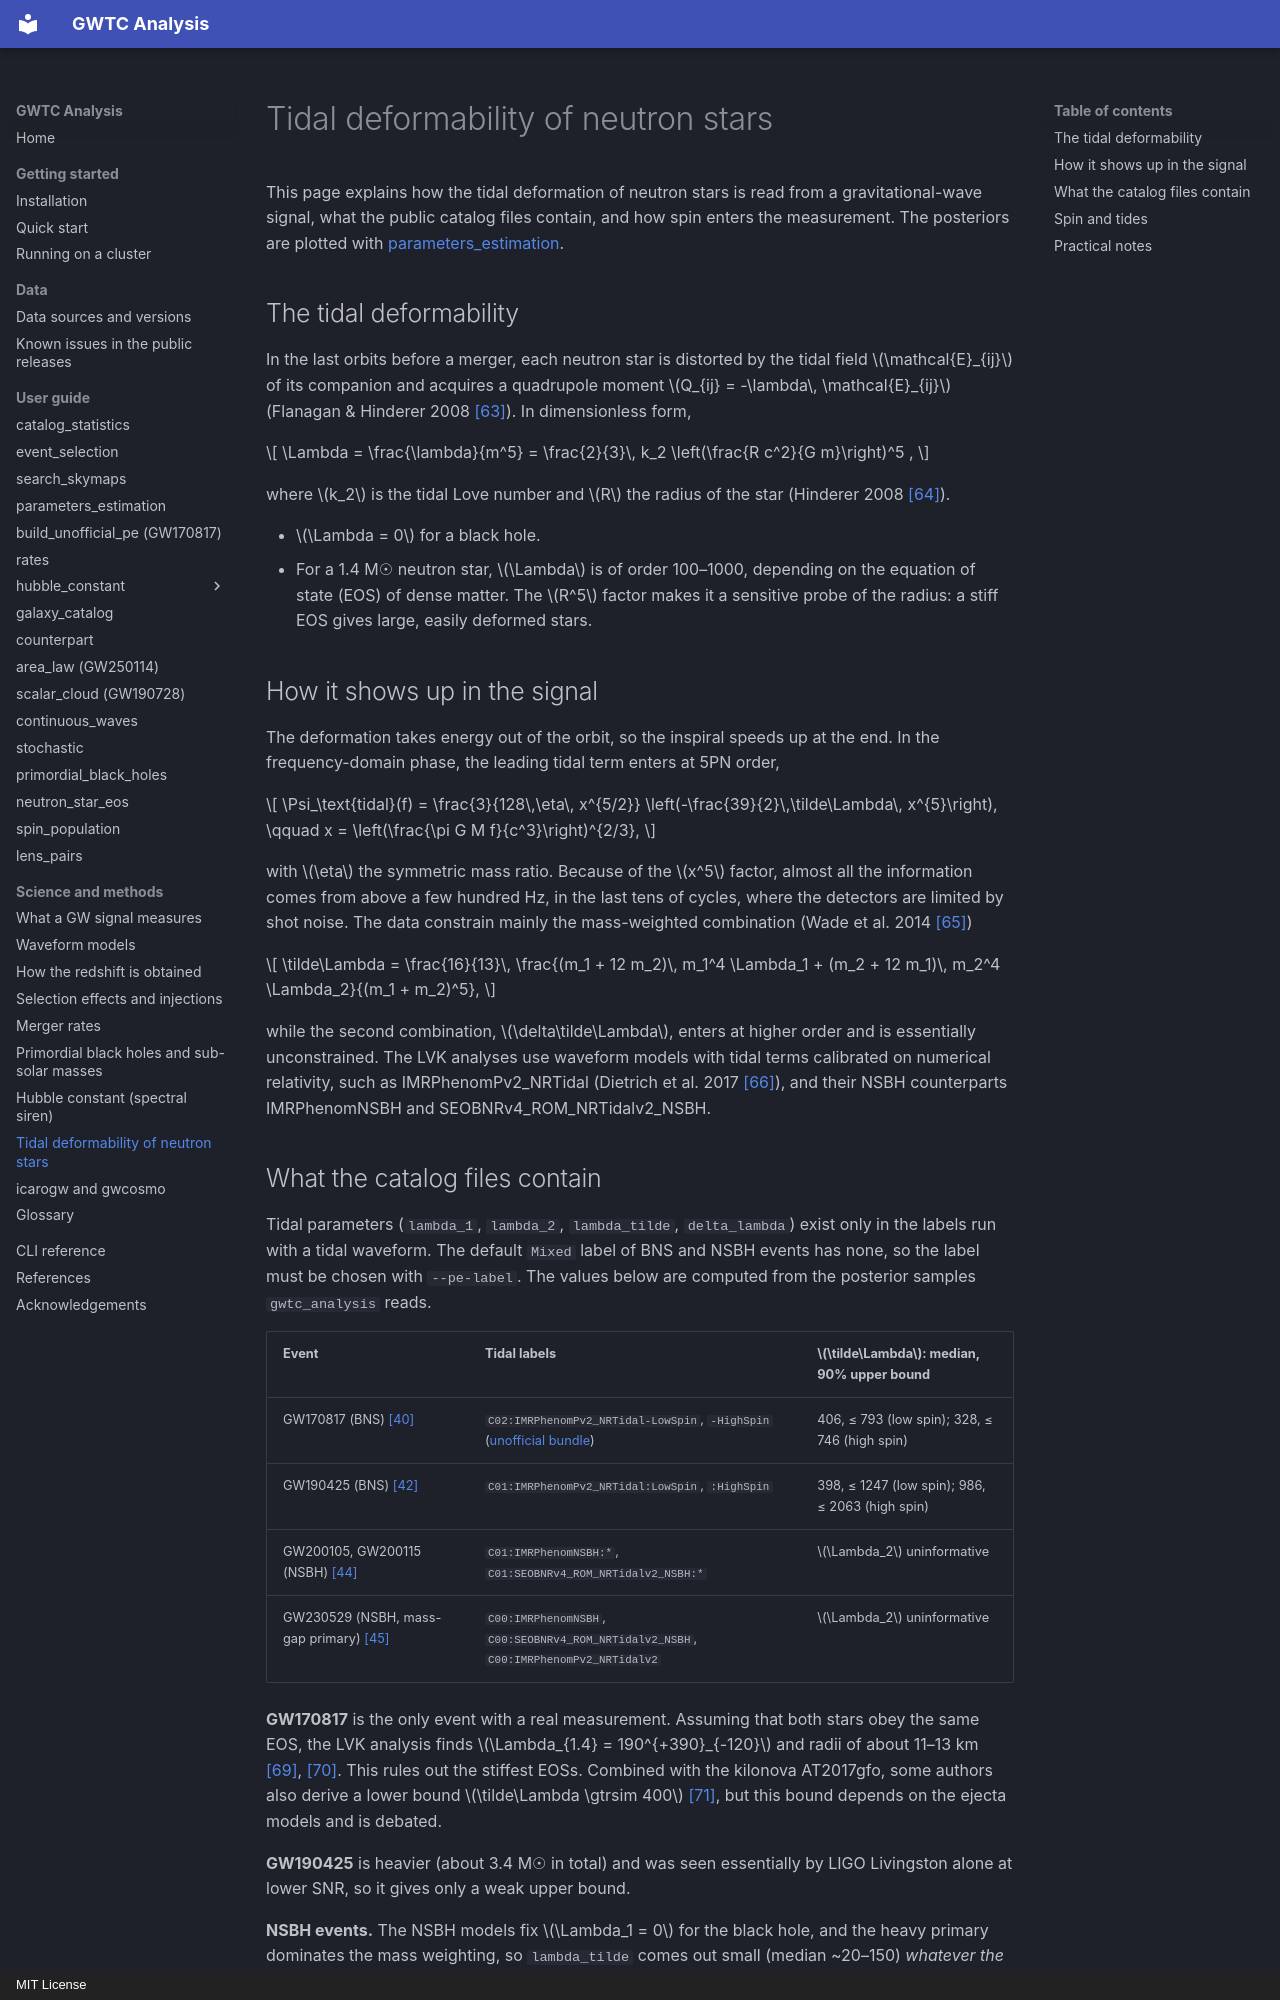

repository: danielsentenac/gwtc_analysis · page: science/tidal-deformability/index.html · generator: mkdocs · copyright: MIT License

# Tidal deformability of neutron stars

This page explains how the tidal deformation of neutron stars is read from a gravitational-wave
signal, what the public catalog files contain, and how spin enters the measurement. The posteriors
are plotted with [parameters_estimation](../modes/parameters-estimation.md#tidal-deformability).

## The tidal deformability

In the last orbits before a merger, each neutron star is distorted by the tidal field
\(\mathcal{E}_{ij}\) of its companion and acquires a quadrupole moment
\(Q_{ij} = -\lambda\, \mathcal{E}_{ij}\) (Flanagan & Hinderer 2008 [\[63\]](../references.md#ref-63)).
In dimensionless form,

\[
\Lambda = \frac{\lambda}{m^5} = \frac{2}{3}\, k_2 \left(\frac{R c^2}{G m}\right)^5 ,
\]

where \(k_2\) is the tidal Love number and \(R\) the radius of the star
(Hinderer 2008 [\[64\]](../references.md#ref-64)).

- \(\Lambda = 0\) for a black hole.
- For a 1.4 M☉ neutron star, \(\Lambda\) is of order 100–1000, depending on the equation of state
  (EOS) of dense matter. The \(R^5\) factor makes it a sensitive probe of the radius: a stiff EOS
  gives large, easily deformed stars.

## How it shows up in the signal

The deformation takes energy out of the orbit, so the inspiral speeds up at the end. In the
frequency-domain phase, the leading tidal term enters at 5PN order,

\[
\Psi_\text{tidal}(f) = \frac{3}{128\,\eta\, x^{5/2}} \left(-\frac{39}{2}\,\tilde\Lambda\, x^{5}\right),
\qquad x = \left(\frac{\pi G M f}{c^3}\right)^{2/3},
\]

with \(\eta\) the symmetric mass ratio. Because of the \(x^5\) factor, almost all the information
comes from above a few hundred Hz, in the last tens of cycles, where the detectors are limited by
shot noise. The data constrain mainly the mass-weighted combination
(Wade et al. 2014 [\[65\]](../references.md#ref-65))

\[
\tilde\Lambda = \frac{16}{13}\,
\frac{(m_1 + 12 m_2)\, m_1^4 \Lambda_1 + (m_2 + 12 m_1)\, m_2^4 \Lambda_2}{(m_1 + m_2)^5},
\]

while the second combination, \(\delta\tilde\Lambda\), enters at higher order and is essentially
unconstrained. The LVK analyses use waveform models with tidal terms calibrated on numerical
relativity, such as IMRPhenomPv2_NRTidal (Dietrich et al. 2017 [\[66\]](../references.md#ref-66)),
and their NSBH counterparts IMRPhenomNSBH and SEOBNRv4_ROM_NRTidalv2_NSBH.
